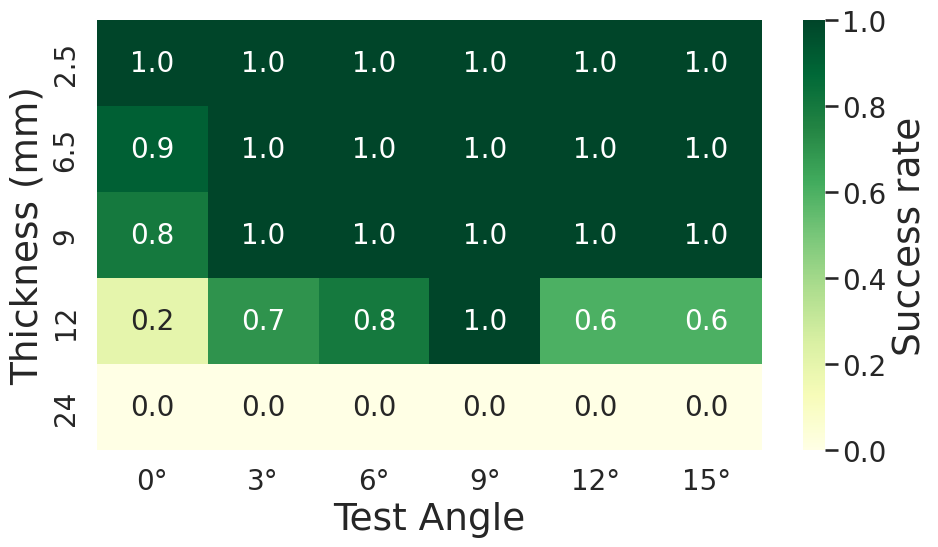

This figure's Python source:
#!/home/dongyi/anaconda3/envs/YOLOnew/bin/python

# conda activate YOLOnew
# export PYTHONPATH=/home/dongyi/anaconda3/envs/YOLOnew/lib/python3.12/site-packages

import matplotlib.pyplot as plt
import numpy as np
import seaborn as sns

# 统一字体配置（全局）
FONT_SCALE = 0.5
BASE_FONTSIZE = 24
AXIS_LABEL_FONTSIZE = 27  # x/y 轴标签字体大小
TICK_LABEL_FONTSIZE = 20  # x/y 轴刻度标签字体大小
ANNOT_FONTSIZE = 20       # 单元格中数值字体大小
CBAR_LABEL_FONTSIZE = 27  # 颜色条标签字体大小
CBAR_TICK_FONTSIZE = 20   # 颜色条刻度字体大小

sns.set_style("whitegrid")
sns.set_context("talk", font_scale=FONT_SCALE)
plt.rcParams.update(
    {
        "font.size": BASE_FONTSIZE,
        "axes.labelsize": AXIS_LABEL_FONTSIZE,
        "xtick.labelsize": TICK_LABEL_FONTSIZE,
        "ytick.labelsize": TICK_LABEL_FONTSIZE,
        "axes.titlesize": AXIS_LABEL_FONTSIZE,
    }
)

# 数据准备
# thickness = [2.5, 6.5, 9, 12]  # 厚度 (mm)
thickness = [2.5, 6.5, 9, 12, 24]  # 厚度 (mm)
angles = [0, 3, 6, 9, 12, 15]  # 测试角度

# 表格数据
data = np.array([
    [1, 1, 1, 1, 1, 1],
    [0.9, 1, 1, 1, 1, 1],
    [0.8, 1, 1, 1, 1, 1],
    [0.2, 0.7, 0.8, 1, 0.6, 0.6],
    [0, 0, 0, 0, 0, 0]
])

# 创建热力图
plt.figure(figsize=(10, 6))
ax = sns.heatmap(data, 
            annot=True,  # 在单元格中显示数值
            fmt='.1f',   # 数值格式，保留1位小数
            cmap='YlGn',  # 颜色映射 # 'Greens' 'YlGn'
            annot_kws={'size': ANNOT_FONTSIZE},  # 单元格数值字体大小
            cbar_kws={'label': 'Success rate'},  # 颜色条标签
            xticklabels=[f'{angle}°' for angle in angles],  # x轴标签（不显示正号）
            yticklabels=thickness)  # y轴标签

# 设置标题和轴名称
# plt.title('Thickness and Angle Relationship Heatmap', fontsize=14, fontweight='bold')
plt.xlabel('Test Angle', fontsize=AXIS_LABEL_FONTSIZE)
plt.ylabel('Thickness (mm)', fontsize=AXIS_LABEL_FONTSIZE)

# 设置 x/y 轴刻度标签字体大小
ax.tick_params(axis='x', labelsize=TICK_LABEL_FONTSIZE)
ax.tick_params(axis='y', labelsize=TICK_LABEL_FONTSIZE)

# 设置颜色条字体大小（标签 + 刻度）
cbar = ax.collections[0].colorbar
cbar.ax.set_ylabel('Success rate', fontsize=CBAR_LABEL_FONTSIZE)
cbar.ax.tick_params(labelsize=CBAR_TICK_FONTSIZE)

# 调整布局
plt.tight_layout()
plt.show()
